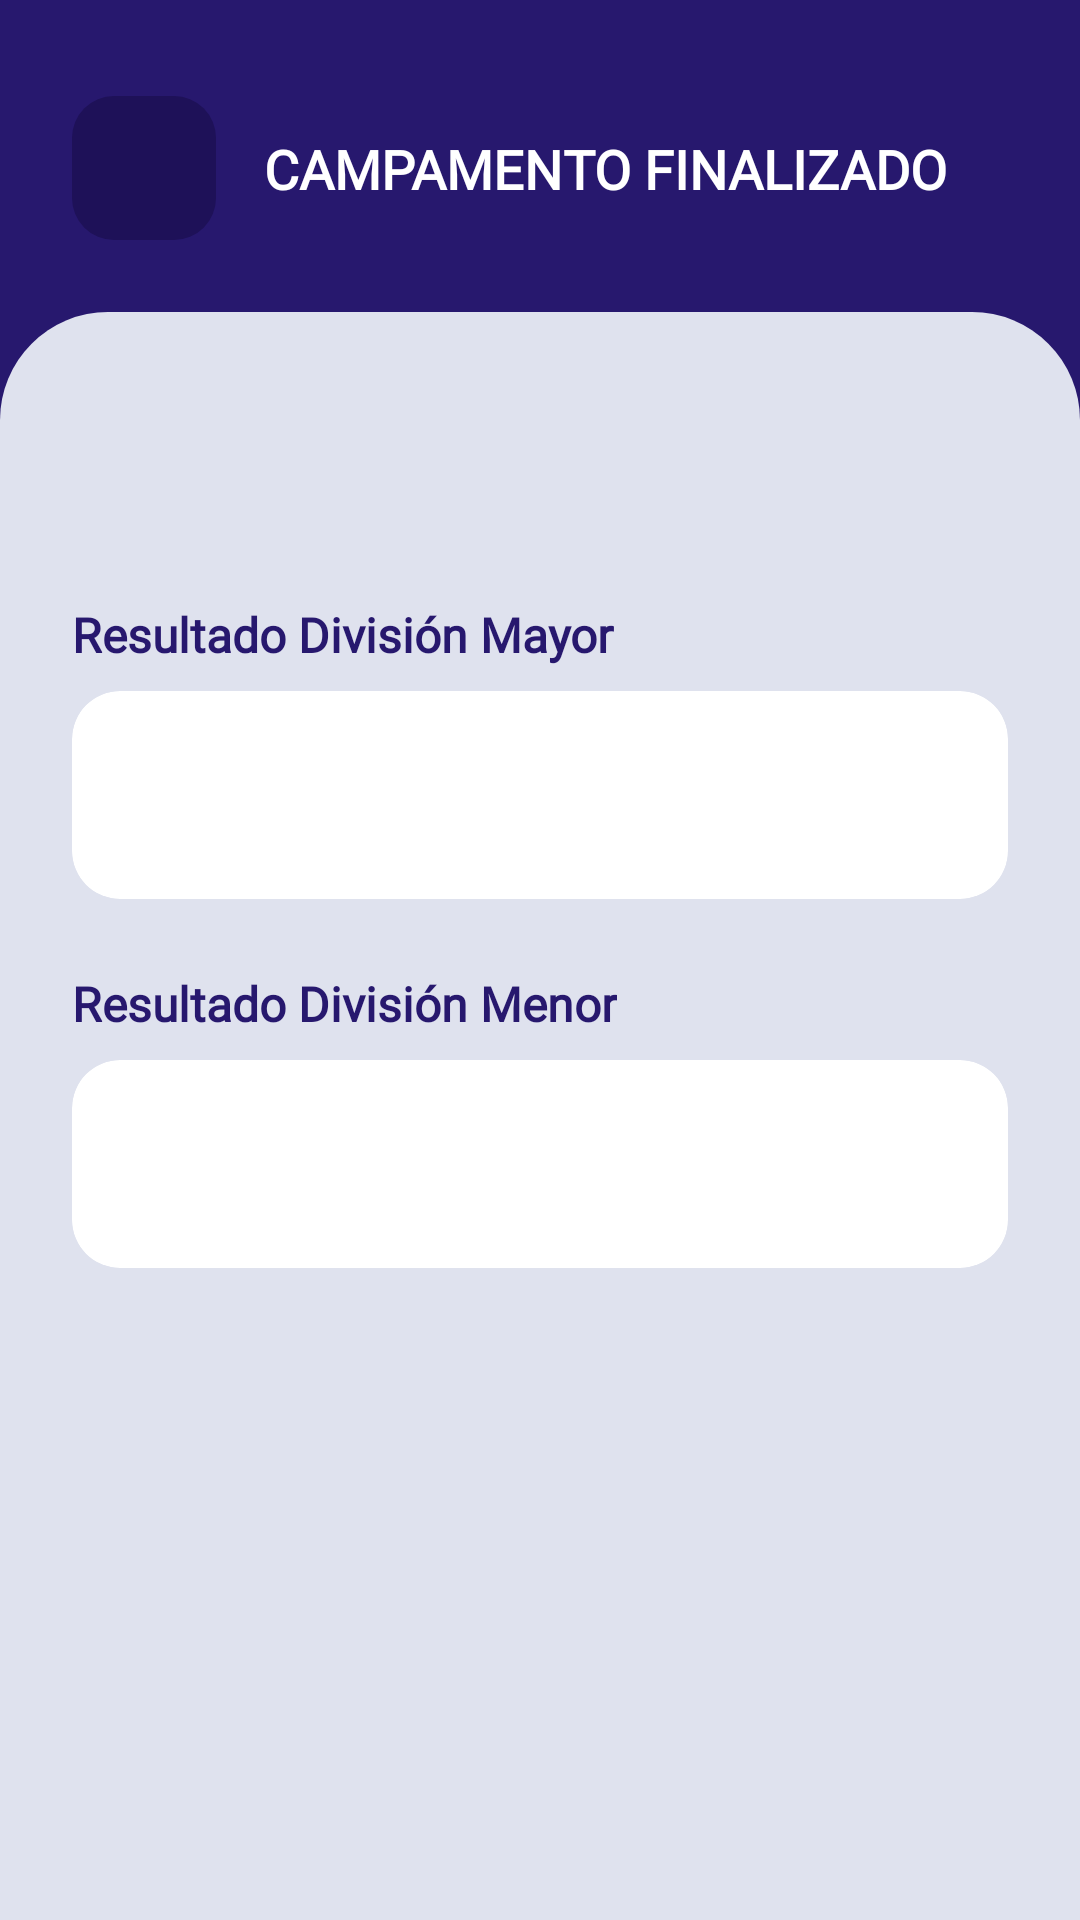

Produce the Android XML layout that renders to this screen, including the resource entries it uses.
<!-- AndroidManifest.xml: application theme Theme.ServiamApp -->
<!-- res/layout/activity_detalle_campamento.xml -->
<?xml version="1.0" encoding="utf-8"?>
<androidx.constraintlayout.widget.ConstraintLayout xmlns:android="http://schemas.android.com/apk/res/android"
    xmlns:app="http://schemas.android.com/apk/res-auto"
    xmlns:tools="http://schemas.android.com/tools"
    android:id="@+id/rootLayout"
    android:layout_width="match_parent"
    android:layout_height="match_parent"
    android:background="@color/color_halcones"
    tools:context=".DetalleCampamentoActivity">

    
    <FrameLayout
        android:id="@+id/btnBack"
        android:layout_width="48dp"
        android:layout_height="48dp"
        android:layout_marginStart="24dp"
        android:layout_marginTop="32dp"
        android:background="@drawable/bg_back_button"
        app:layout_constraintStart_toStartOf="parent"
        app:layout_constraintTop_toTopOf="parent">

        <ImageView
            android:layout_width="24dp"
            android:layout_height="24dp"
            android:layout_gravity="center"
            android:src="@drawable/ic_back_arrow" />
    </FrameLayout>

    <TextView
        android:id="@+id/textTitle"
        android:layout_width="0dp"
        android:layout_height="wrap_content"
        android:layout_marginStart="16dp"
        android:layout_marginEnd="16dp"
        android:fontFamily="@font/montserrat"
        android:text="CAMPAMENTO FINALIZADO"
        android:textColor="@color/blanco"
        android:textSize="18sp"
        android:textStyle="bold"
        android:ellipsize="end"
        android:singleLine="true"
        app:layout_constraintBottom_toBottomOf="@id/btnBack"
        app:layout_constraintEnd_toEndOf="parent"
        app:layout_constraintStart_toEndOf="@id/btnBack"
        app:layout_constraintTop_toTopOf="@id/btnBack" />

    
    <ScrollView
        android:id="@+id/contentScrollView"
        android:layout_width="match_parent"
        android:layout_height="0dp"
        android:layout_marginTop="24dp"
        android:background="@drawable/bg_dashboard_sheet"
        android:fillViewport="true"
        app:layout_constraintBottom_toBottomOf="parent"
        app:layout_constraintTop_toBottomOf="@id/btnBack">

        <LinearLayout
            android:layout_width="match_parent"
            android:layout_height="wrap_content"
            android:orientation="vertical"
            android:padding="24dp">

            
            <TextView
                android:id="@+id/textCampNombre"
                android:layout_width="match_parent"
                android:layout_height="wrap_content"
                android:fontFamily="@font/montserrat"
                android:textColor="@color/negro"
                android:textSize="20sp"
                android:textStyle="bold"
                android:gravity="center"
                tools:text="CAMPAMENTO ANUAL 2025" />

            
            <TextView
                android:id="@+id/textCampFechas"
                android:layout_width="match_parent"
                android:layout_height="wrap_content"
                android:fontFamily="@font/montserrat"
                android:textColor="@color/gris"
                android:textSize="13sp"
                android:gravity="center"
                android:layout_marginTop="4dp"
                android:layout_marginBottom="24dp"
                tools:text="15 Ene 2025 - 22 Ene 2025" />

            
            <TextView
                android:layout_width="wrap_content"
                android:layout_height="wrap_content"
                android:fontFamily="@font/montserrat"
                android:text="Resultado División Mayor"
                android:textColor="@color/color_halcones"
                android:textSize="16sp"
                android:textStyle="bold"
                android:layout_marginBottom="8dp" />

            <androidx.cardview.widget.CardView
                android:layout_width="match_parent"
                android:layout_height="wrap_content"
                android:layout_marginBottom="24dp"
                app:cardCornerRadius="16dp"
                app:cardBackgroundColor="@color/blanco"
                app:cardElevation="0dp">

                <LinearLayout
                    android:layout_width="match_parent"
                    android:layout_height="wrap_content"
                    android:orientation="horizontal"
                    android:padding="20dp"
                    android:gravity="center_vertical">

                    <TextView
                        android:id="@+id/textMayorEq1"
                        android:layout_width="0dp"
                        android:layout_weight="1"
                        android:layout_height="wrap_content"
                        android:fontFamily="@font/montserrat"
                        android:textSize="15sp"
                        android:textColor="@color/negro"
                        tools:text="Equipo A" />

                    <TextView
                        android:id="@+id/textMayorScore"
                        android:layout_width="wrap_content"
                        android:layout_height="wrap_content"
                        android:fontFamily="@font/montserrat"
                        android:textSize="22sp"
                        android:textStyle="bold"
                        android:textColor="@color/negro"
                        android:layout_marginStart="16dp"
                        android:layout_marginEnd="16dp"
                        tools:text="450 - 410" />

                    <TextView
                        android:id="@+id/textMayorEq2"
                        android:layout_width="0dp"
                        android:layout_weight="1"
                        android:layout_height="wrap_content"
                        android:fontFamily="@font/montserrat"
                        android:textSize="15sp"
                        android:gravity="end"
                        android:textColor="@color/negro"
                        tools:text="Equipo B" />
                </LinearLayout>
            </androidx.cardview.widget.CardView>

            
            <TextView
                android:layout_width="wrap_content"
                android:layout_height="wrap_content"
                android:fontFamily="@font/montserrat"
                android:text="Resultado División Menor"
                android:textColor="@color/color_halcones"
                android:textSize="16sp"
                android:textStyle="bold"
                android:layout_marginBottom="8dp" />

            <androidx.cardview.widget.CardView
                android:layout_width="match_parent"
                android:layout_height="wrap_content"
                android:layout_marginBottom="32dp"
                app:cardCornerRadius="16dp"
                app:cardBackgroundColor="@color/blanco"
                app:cardElevation="0dp">

                <LinearLayout
                    android:layout_width="match_parent"
                    android:layout_height="wrap_content"
                    android:orientation="horizontal"
                    android:padding="20dp"
                    android:gravity="center_vertical">

                    <TextView
                        android:id="@+id/textMenorEq1"
                        android:layout_width="0dp"
                        android:layout_weight="1"
                        android:layout_height="wrap_content"
                        android:fontFamily="@font/montserrat"
                        android:textSize="15sp"
                        android:textColor="@color/negro"
                        tools:text="Equipo C" />

                    <TextView
                        android:id="@+id/textMenorScore"
                        android:layout_width="wrap_content"
                        android:layout_height="wrap_content"
                        android:fontFamily="@font/montserrat"
                        android:textSize="22sp"
                        android:textStyle="bold"
                        android:textColor="@color/negro"
                        android:layout_marginStart="16dp"
                        android:layout_marginEnd="16dp"
                        tools:text="320 - 350" />

                    <TextView
                        android:id="@+id/textMenorEq2"
                        android:layout_width="0dp"
                        android:layout_weight="1"
                        android:layout_height="wrap_content"
                        android:fontFamily="@font/montserrat"
                        android:textSize="15sp"
                        android:gravity="end"
                        android:textColor="@color/negro"
                        tools:text="Equipo D" />
                </LinearLayout>
            </androidx.cardview.widget.CardView>

        </LinearLayout>
    </ScrollView>

</androidx.constraintlayout.widget.ConstraintLayout>
<!-- resources referenced by this layout -->
<resources>
  <color name="blanco">#FFFFFF</color>
  <color name="color_halcones">#27186E</color>
  <color name="gris">#929292</color>
  <color name="negro">#212121</color>
  <!-- drawable bg_back_button (drawable) -->
  <?xml version="1.0" encoding="utf-8"?>
  <shape xmlns:android="http://schemas.android.com/apk/res/android">
      <solid android:color="@color/color_halcones_oscuro"/>
      <corners android:radius="14dp"/>
  </shape>
  <!-- drawable bg_dashboard_sheet (drawable) -->
  <?xml version="1.0" encoding="utf-8"?>
  <shape xmlns:android="http://schemas.android.com/apk/res/android">
      <solid android:color="@color/fondo_halcones"/>
      <corners
          android:topLeftRadius="36dp"
          android:topRightRadius="36dp"/>
  </shape>
  <style name="Theme.ServiamApp" parent="Base.Theme.ServiamApp" />
  <color name="color_halcones_oscuro">#1E1158</color>
  <color name="fondo_halcones">#DFE2EE</color>
  <style name="Base.Theme.ServiamApp" parent="Theme.Material3.DayNight.NoActionBar">
          
          
      </style>
</resources>
